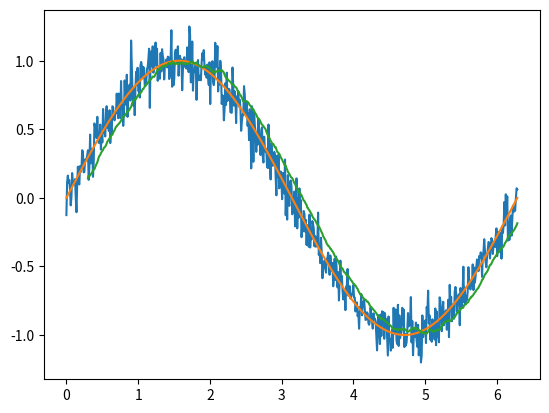

Recreate this plot in Python.
import numpy as np
from matplotlib import pyplot as plt

def movingAverage(signal: np.array, h: int) -> np.array:
    """
        Simple moving average filter.
        
        Moving average filter made for smoothing signal's noise.
        !Important!
        This function cuts `h` first samples of the `signal`. For 
        input `signal` of size `(1, 628)` output signal will have 
        size `(1, 628-h)` and first `h` samples will be lost.
        
        Arguments:
        signal: np.array - signal to filter
        h: int - number of samples to consider
        
        Returns:
        np.array - filtered signal of size `(n-h)` 
    """
    
    filtered_signal = np.zeros(signal.size - h)
    for i in range(filtered_signal.size):
        filtered_signal[i] = 1/h * np.sum(signal[i:h+i])
    return filtered_signal

h = 30
t = np.linspace(0, 2*np.pi, 628)
function = np.sin(t)
noise = np.random.randn(t.size) / 10
noised_function = function + noise
filtered = movingAverage(noised_function, h)

plt.plot(t, noised_function)
plt.plot(t, function)
plt.plot(t[h:], filtered)
plt.show()
